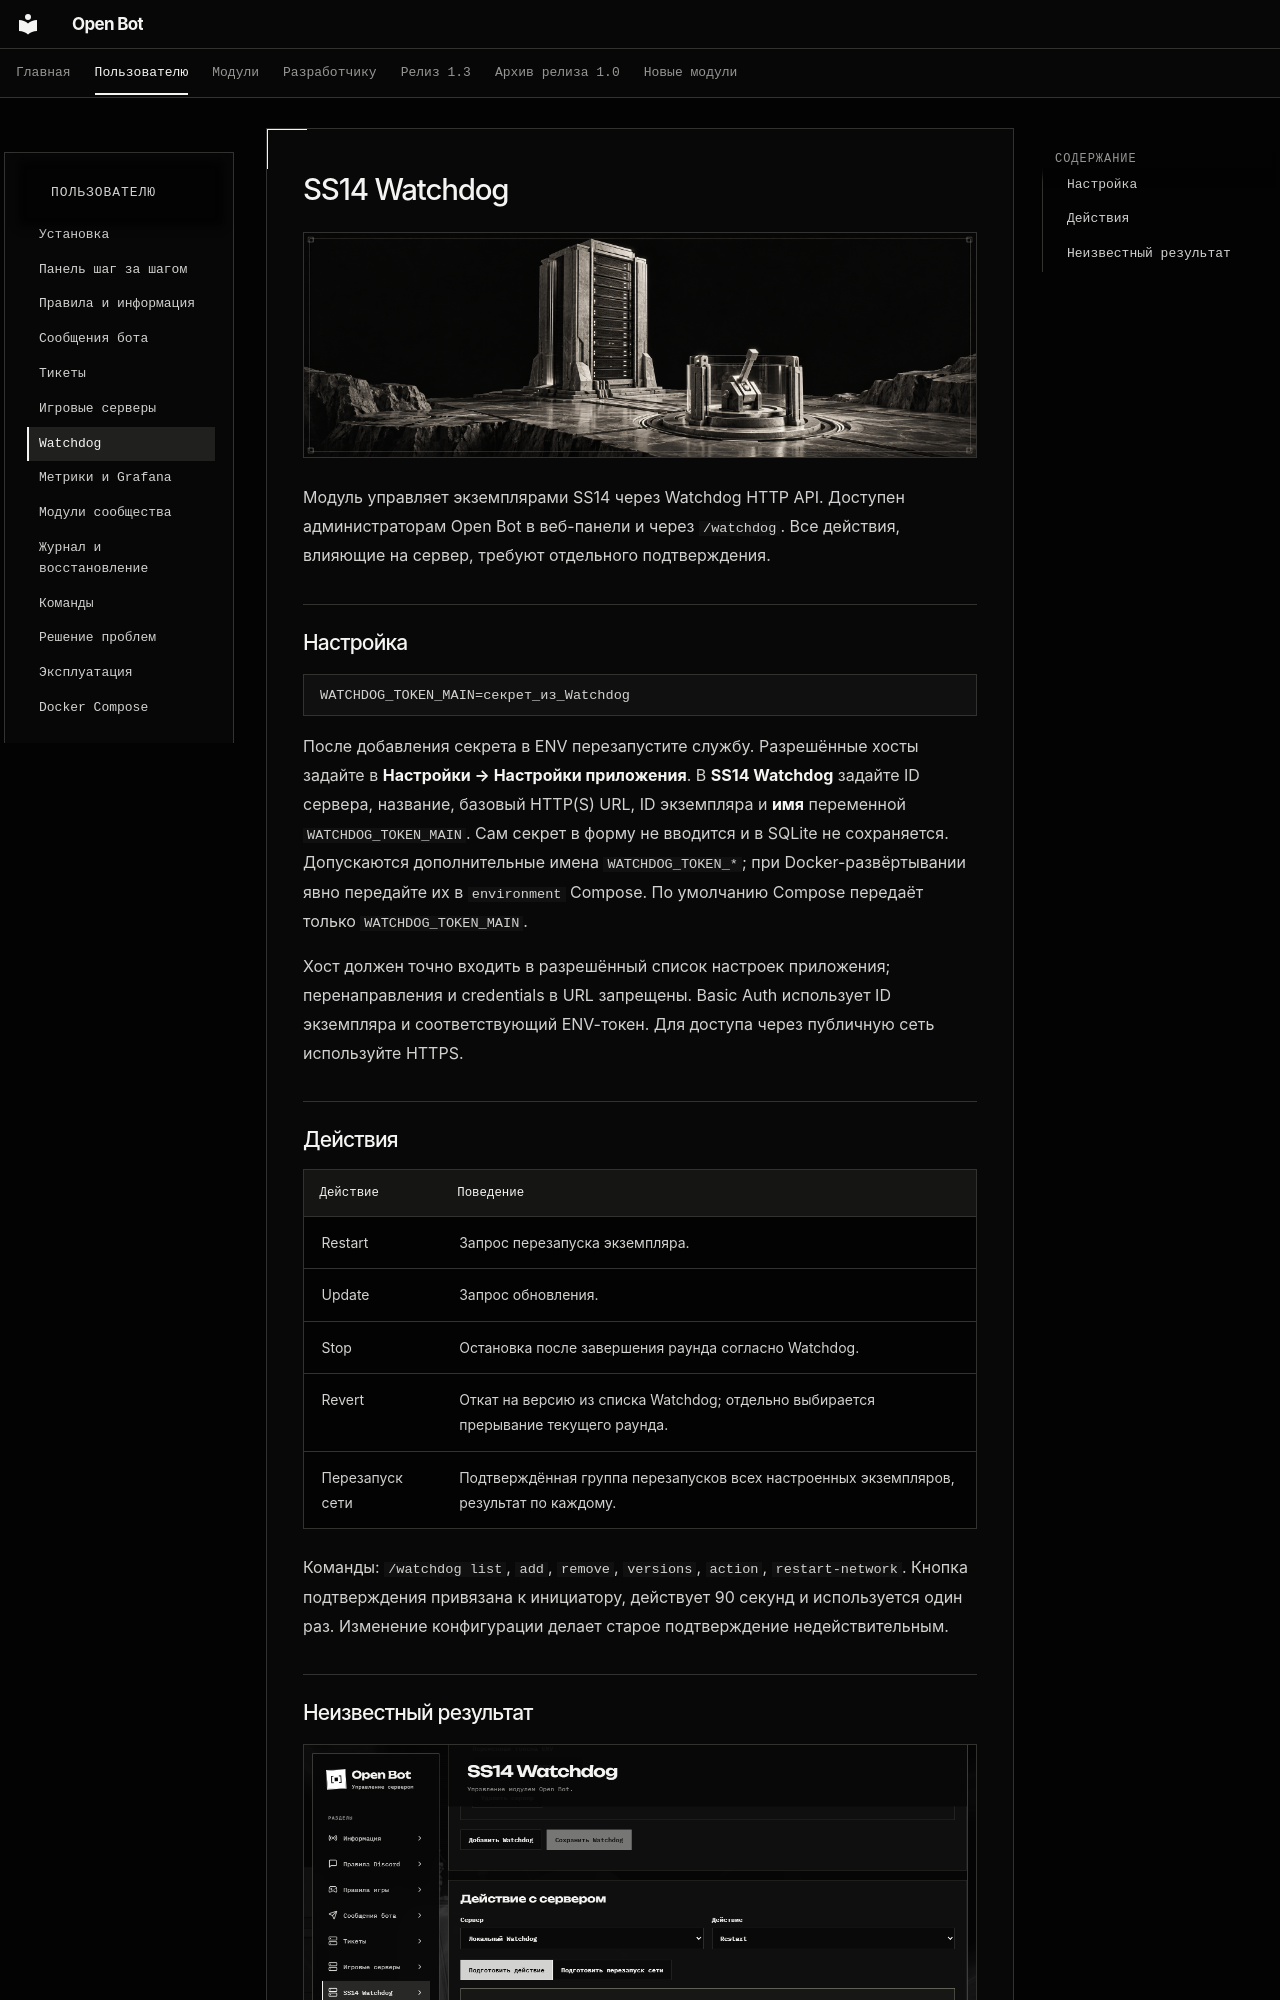

repository: cryals/open-bot · page: user/watchdog/index.html · generator: mkdocs

# SS14 Watchdog

![SS14 Watchdog — иллюстрация модуля](../assets/modules/watchdog.png)

Модуль управляет экземплярами SS14 через Watchdog HTTP API. Доступен администраторам Open Bot в веб-панели и через `/watchdog`. Все действия, влияющие на сервер, требуют отдельного подтверждения.

## Настройка

```dotenv
WATCHDOG_TOKEN_MAIN=секрет_из_Watchdog
```

После добавления секрета в ENV перезапустите службу. Разрешённые хосты задайте в **Настройки → Настройки приложения**. В **SS14 Watchdog** задайте ID сервера, название, базовый HTTP(S) URL, ID экземпляра и **имя** переменной `WATCHDOG_TOKEN_MAIN`. Сам секрет в форму не вводится и в SQLite не сохраняется. Допускаются дополнительные имена `WATCHDOG_TOKEN_*`; при Docker-развёртывании явно передайте их в `environment` Compose. По умолчанию Compose передаёт только `WATCHDOG_TOKEN_MAIN`.

Хост должен точно входить в разрешённый список настроек приложения; перенаправления и credentials в URL запрещены. Basic Auth использует ID экземпляра и соответствующий ENV-токен. Для доступа через публичную сеть используйте HTTPS.

## Действия

| Действие        | Поведение                                                                              |
| --------------- | -------------------------------------------------------------------------------------- |
| Restart         | Запрос перезапуска экземпляра.                                                         |
| Update          | Запрос обновления.                                                                     |
| Stop            | Остановка после завершения раунда согласно Watchdog.                                   |
| Revert          | Откат на версию из списка Watchdog; отдельно выбирается прерывание текущего раунда.    |
| Перезапуск сети | Подтверждённая группа перезапусков всех настроенных экземпляров, результат по каждому. |

Команды: `/watchdog list`, `add`, `remove`, `versions`, `action`, `restart-network`. Кнопка подтверждения привязана к инициатору, действует 90 секунд и используется один раз. Изменение конфигурации делает старое подтверждение недействительным.
